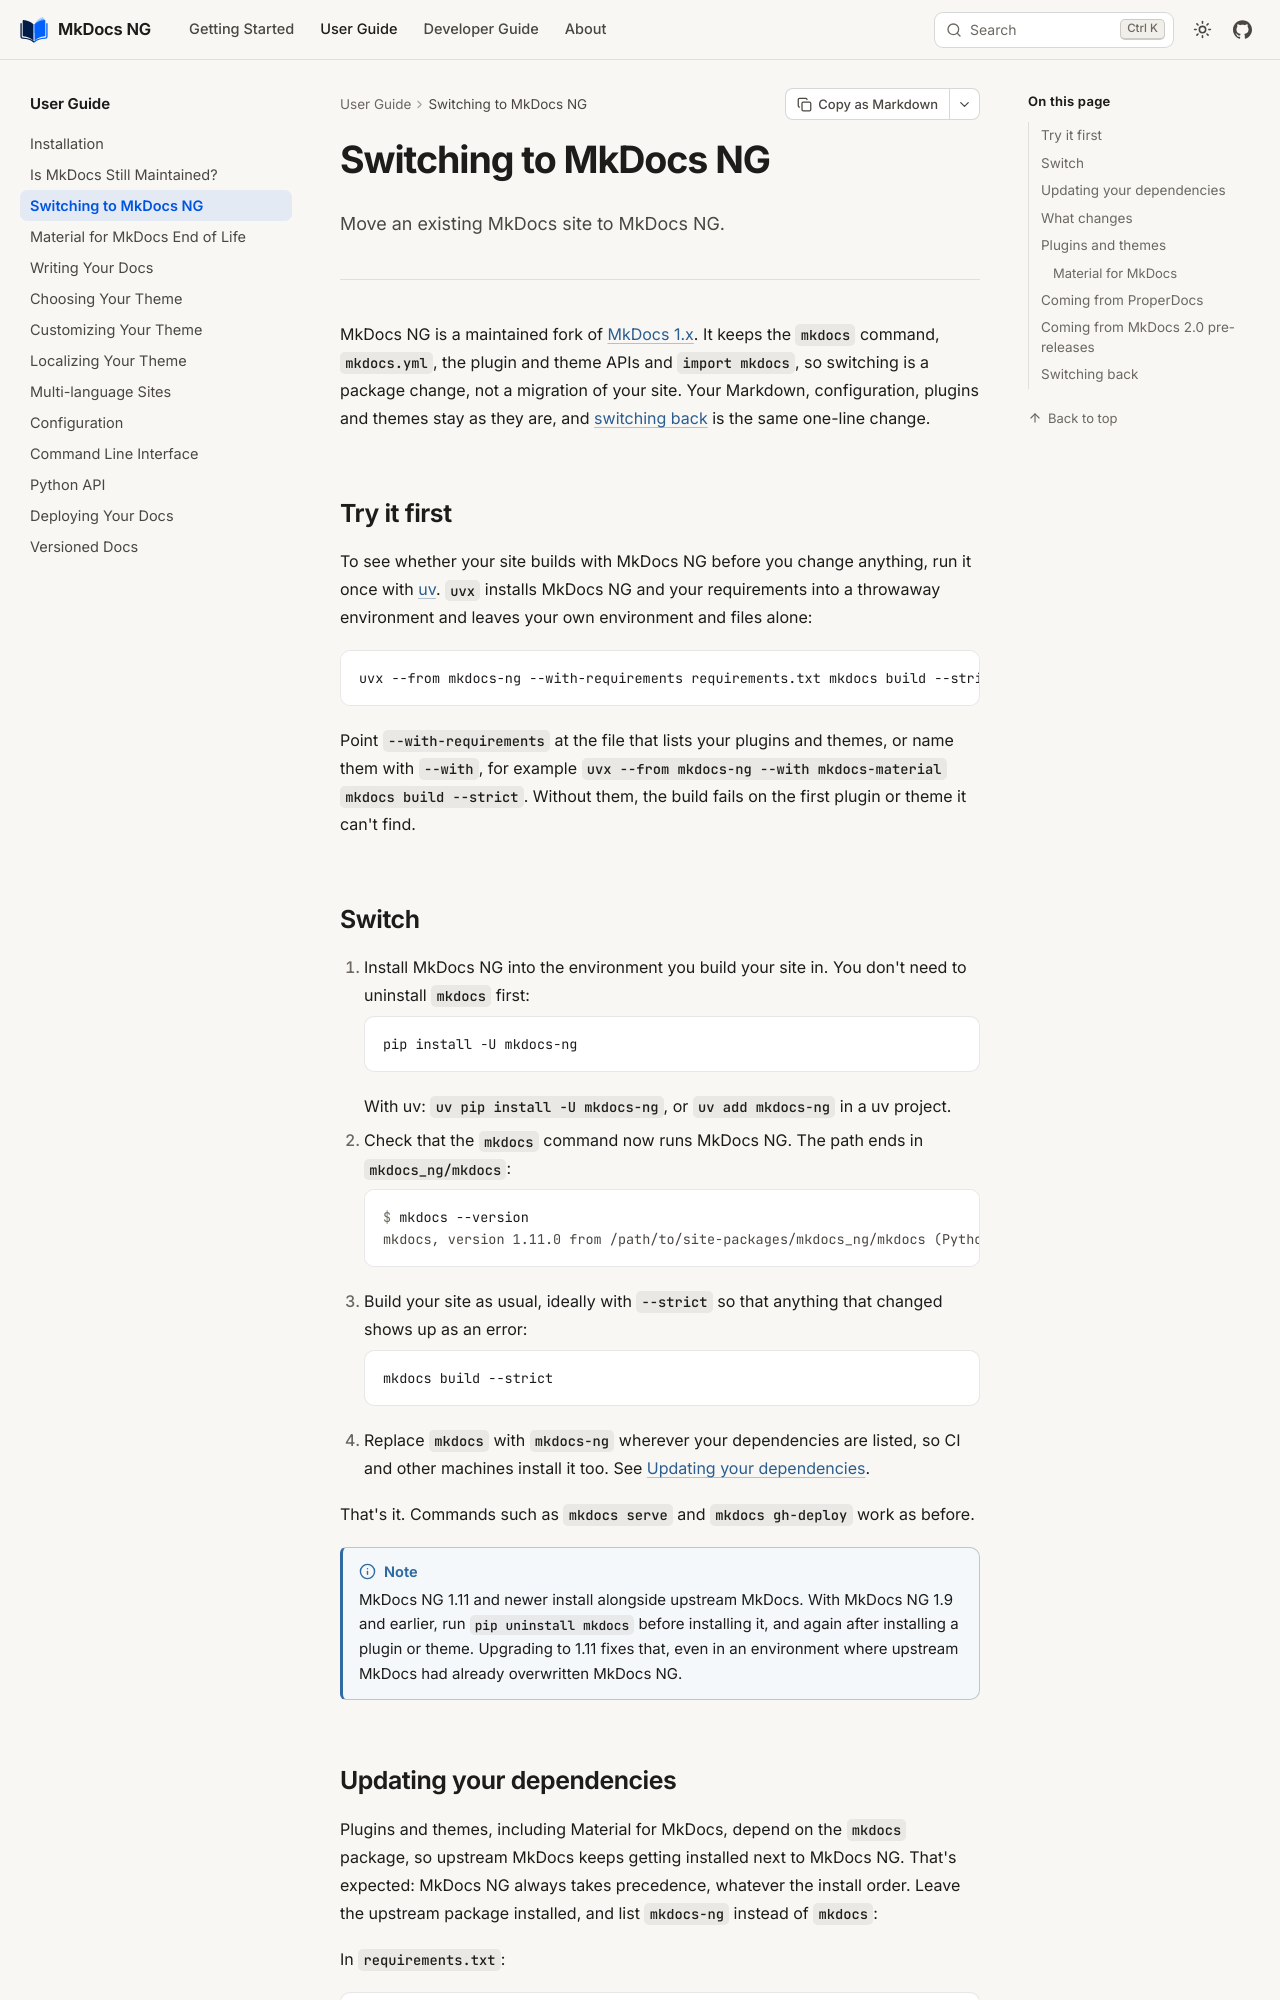

repository: mkdocs-ng/mkdocs · page: user-guide/migrating/index.html · generator: mkdocs

---
description: "Move an existing MkDocs site to MkDocs NG. It keeps the mkdocs command, mkdocs.yml, plugins and themes, so switching is a package change."
---

# Switching to MkDocs NG

Move an existing MkDocs site to MkDocs NG.

---

MkDocs NG is a maintained fork of [MkDocs 1.x][upstream]. It keeps the
`mkdocs` command, `mkdocs.yml`, the plugin and theme APIs and `import mkdocs`,
so switching is a package change, not a migration of your site. Your Markdown,
configuration, plugins and themes stay as they are, and
[switching back](#switching-back) is the same one-line change.

## Try it first

To see whether your site builds with MkDocs NG before you change anything, run
it once with [uv]. `uvx` installs MkDocs NG and your requirements into a
throwaway environment and leaves your own environment and files alone:

```bash
uvx --from mkdocs-ng --with-requirements requirements.txt mkdocs build --strict
```

Point `--with-requirements` at the file that lists your plugins and themes,
or name them with `--with`, for example
`uvx --from mkdocs-ng --with mkdocs-material mkdocs build --strict`. Without
them, the build fails on the first plugin or theme it can't find.

## Switch

1.  Install MkDocs NG into the environment you build your site in. You don't
    need to uninstall `mkdocs` first:

    ```bash
    pip install -U mkdocs-ng
    ```

    With uv: `uv pip install -U mkdocs-ng`, or `uv add mkdocs-ng` in a uv
    project.

2.  Check that the `mkdocs` command now runs MkDocs NG. The path ends in
    `mkdocs_ng/mkdocs`:

    ```console
    $ mkdocs --version
    mkdocs, version 1.11.0 from /path/to/site-packages/mkdocs_ng/mkdocs (Python 3.12)
    ```

3.  Build your site as usual, ideally with `--strict` so that anything that
    changed shows up as an error:

    ```bash
    mkdocs build --strict
    ```

4.  Replace `mkdocs` with `mkdocs-ng` wherever your dependencies are listed,
    so CI and other machines install it too. See
    [Updating your dependencies](#updating-your-dependencies).

That's it. Commands such as `mkdocs serve` and `mkdocs gh-deploy` work as
before.

> NOTE:
> MkDocs NG 1.11 and newer install alongside upstream MkDocs. With MkDocs NG
> 1.9 and earlier, run `pip uninstall mkdocs` before installing it, and again
> after installing a plugin or theme. Upgrading to 1.11 fixes that, even in
> an environment where upstream MkDocs had already overwritten MkDocs NG.
